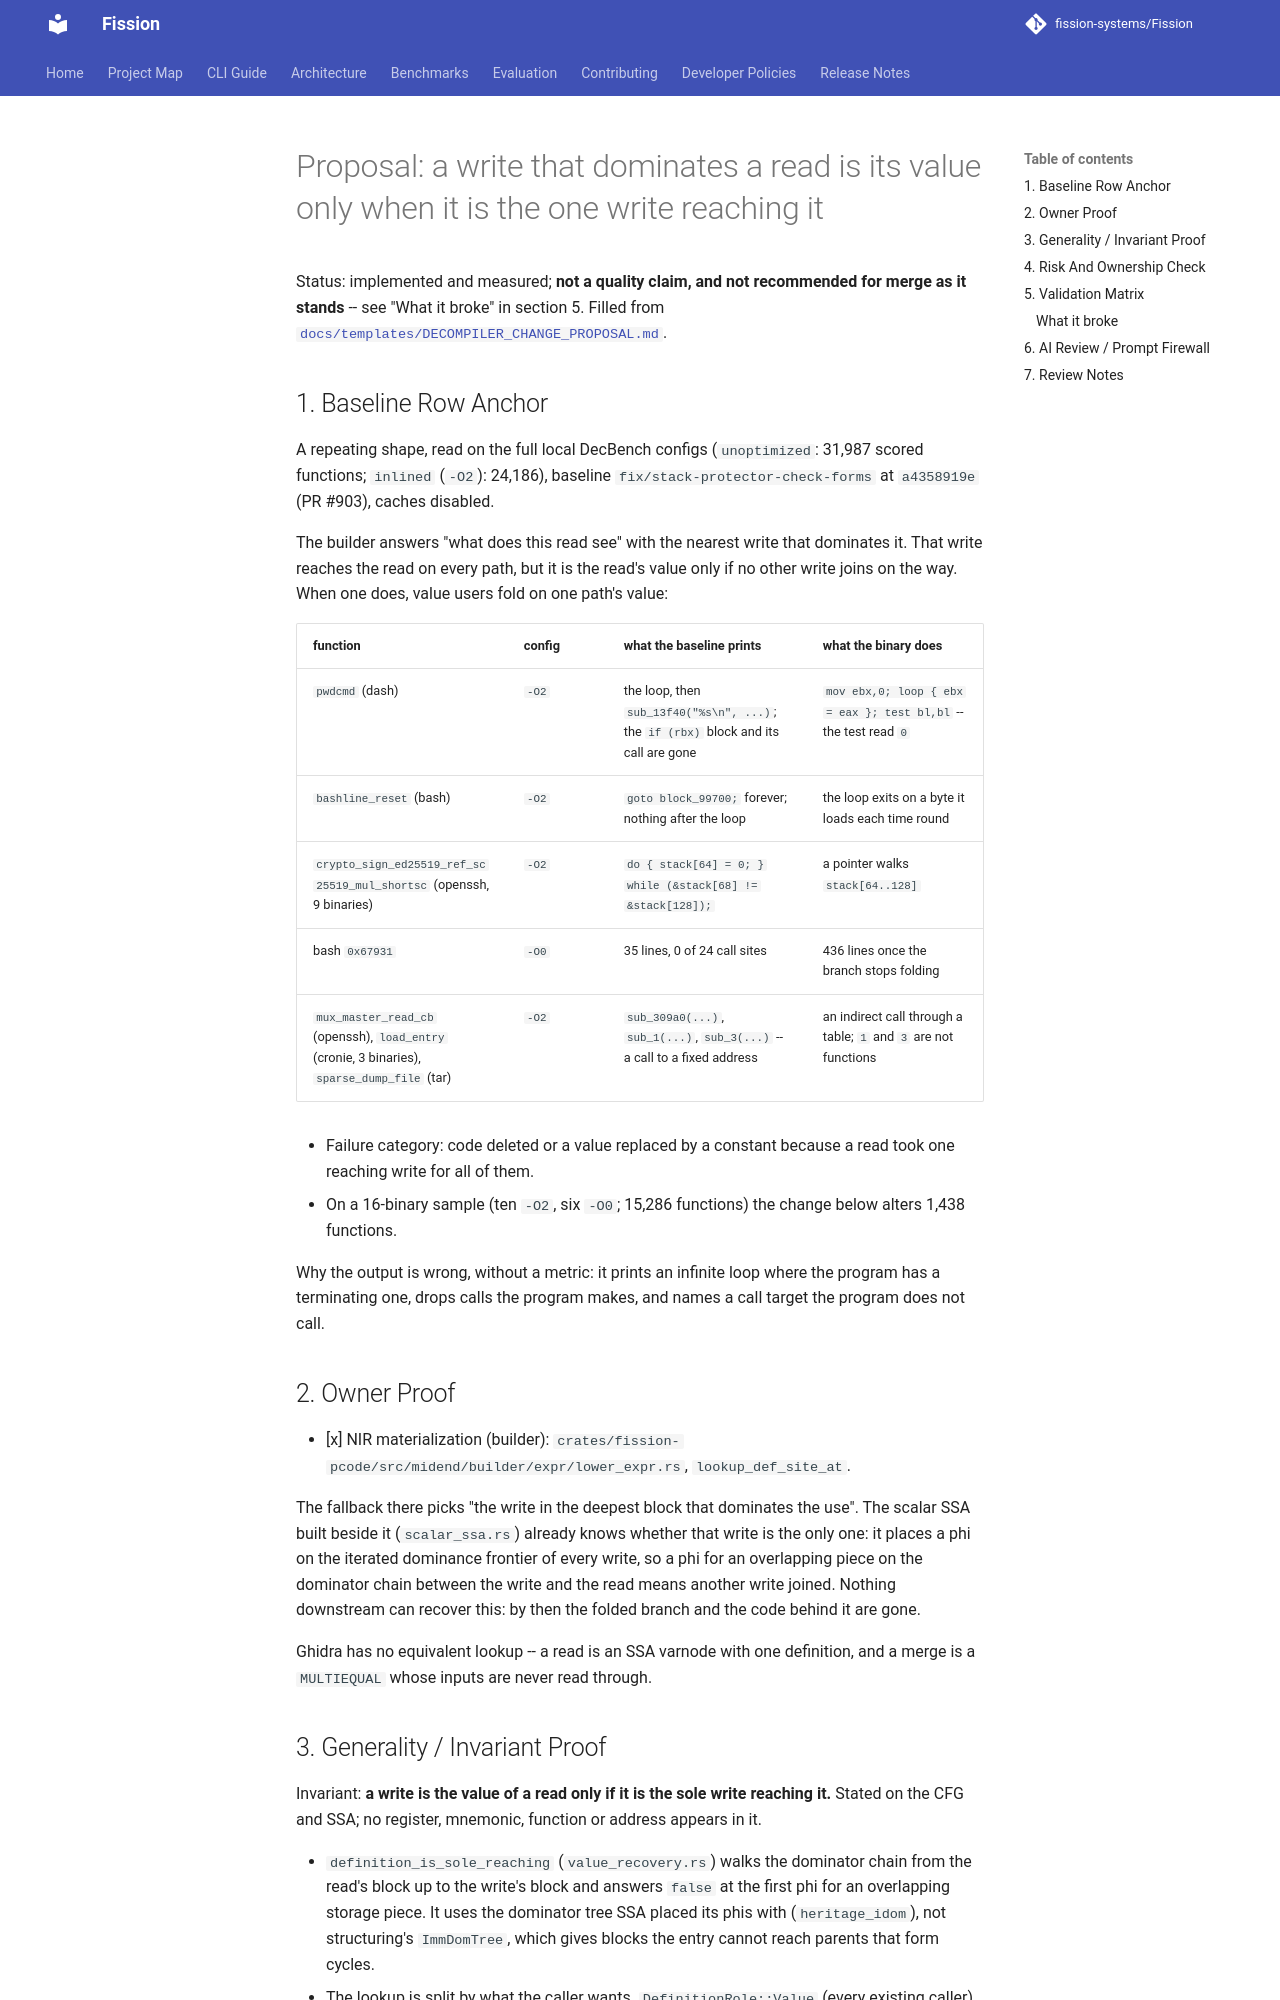

repository: fission-systems/Fission · page: proposals/2026-11-18-dominating-write-is-not-the-value-read/index.html · generator: mkdocs

# Proposal: a write that dominates a read is its value only when it is the one write reaching it

Status: implemented and measured; **not a quality claim, and not recommended
for merge as it stands** -- see "What it broke" in section 5. Filled from
[`docs/templates/DECOMPILER_CHANGE_PROPOSAL.md`](../templates/DECOMPILER_CHANGE_PROPOSAL.md).

## 1. Baseline Row Anchor

A repeating shape, read on the full local DecBench configs (`unoptimized`:
31,987 scored functions; `inlined` (`-O2`): 24,186), baseline
`fix/stack-protector-check-forms` at `a4358919e` (PR #903), caches disabled.

The builder answers "what does this read see" with the nearest write that
dominates it. That write reaches the read on every path, but it is the read's
value only if no other write joins on the way. When one does, value users fold
on one path's value:

| function | config | what the baseline prints | what the binary does |
|---|---|---|---|
| `pwdcmd` (dash) | `-O2` | the loop, then `sub_13f40("%s\n", ...)`; the `if (rbx)` block and its call are gone | `mov ebx,0; loop { ebx = eax }; test bl,bl` -- the test read `0` |
| `bashline_reset` (bash) | `-O2` | `goto block_99700;` forever; nothing after the loop | the loop exits on a byte it loads each time round |
| `crypto_sign_ed25519_ref_sc25519_mul_shortsc` (openssh, 9 binaries) | `-O2` | `do { stack[64] = 0; } while (&stack[68] != &stack[128]);` | a pointer walks `stack[64..128]` |
| bash `0x67931` | `-O0` | 35 lines, 0 of 24 call sites | 436 lines once the branch stops folding |
| `mux_master_read_cb` (openssh), `load_entry` (cronie, 3 binaries), `sparse_dump_file` (tar) | `-O2` | `sub_309a0(...)`, `sub_1(...)`, `sub_3(...)` -- a call to a fixed address | an indirect call through a table; `1` and `3` are not functions |

- Failure category: code deleted or a value replaced by a constant because a
  read took one reaching write for all of them.
- On a 16-binary sample (ten `-O2`, six `-O0`; 15,286 functions) the change
  below alters 1,438 functions.

Why the output is wrong, without a metric: it prints an infinite loop where
the program has a terminating one, drops calls the program makes, and names a
call target the program does not call.

## 2. Owner Proof

- [x] NIR materialization (builder):
  `crates/fission-pcode/src/midend/builder/expr/lower_expr.rs`,
  `lookup_def_site_at`.

The fallback there picks "the write in the deepest block that dominates the
use". The scalar SSA built beside it (`scalar_ssa.rs`) already knows whether
that write is the only one: it places a phi on the iterated dominance frontier
of every write, so a phi for an overlapping piece on the dominator chain
between the write and the read means another write joined. Nothing downstream
can recover this: by then the folded branch and the code behind it are gone.

Ghidra has no equivalent lookup -- a read is an SSA varnode with one
definition, and a merge is a `MULTIEQUAL` whose inputs are never read through.
